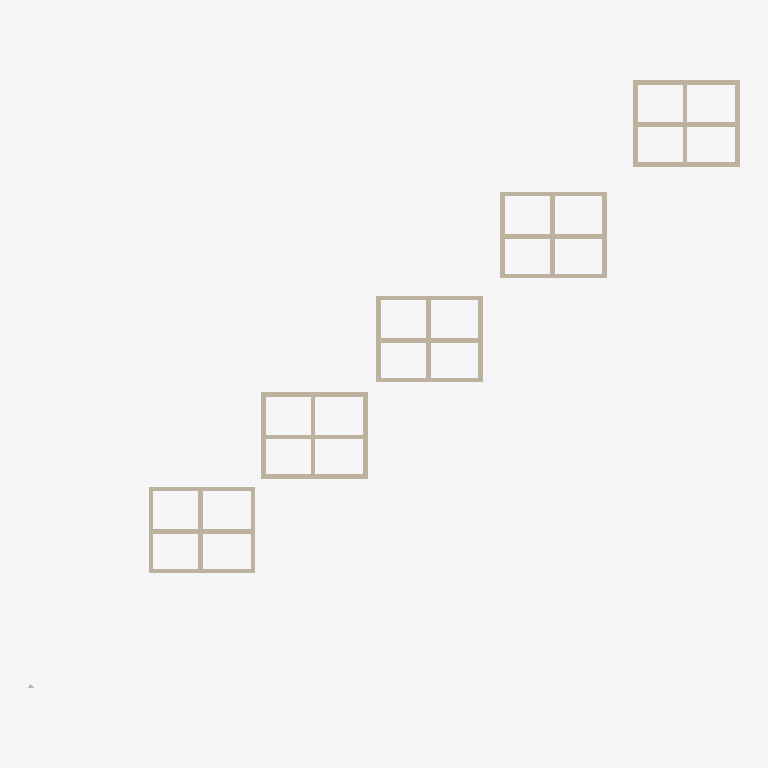
Plan cut of the same IFC building model at storey 'Plan 01' (level 0.00 m, cut at 1.40 m), seen from above with north up, elements coloured by IFC class: 30 walls (beige). Cut surfaces are drawn darker.
Extent 61.5 m × 52.6 m × 3.3 m (x, y, z). Storeys (2): Plan 01 at 0.00 m; Plan 02 at 3.00 m. Elements (32): 30 IfcWall, 1 IfcBuildingElementProxy, 1 IfcSlab.

HEADER;
FILE_DESCRIPTION(('ViewDefinition [ReferenceView_V1.2]','RevitIdentifiers [ContentGUID: 42dd3c20-b609-4ad1-90a7-1bb3ca26caf1, VersionGUID: a61eca47-f198-4401-8b56-8c3d1a1ccf77, NumberOfSaves: 4]','CoordinateReference [CoordinateBase: Shared Coordinates, ProjectSite: Kartkoordinater]','ExchangeRequirement [Architecture]'),'2;1');
FILE_NAME('Project3.ifc','2025-12-10T10:29:55+01:00',(''),(''),'ODA SDAI 25.12','Autodesk - Revit 26.4.0.32 (ENU) - 26.4.0.32','');
FILE_SCHEMA(('IFC4'));
ENDSEC;
DATA;
#18=IFCPROJECT('12tJmWjWbAqP2d6xCrsJK1',#6,'2026.4','ifcDescription',$,'Prosjekt 1','Skisseprosjekt',(#13),#6312);
#32=IFCSITE('12tJmWjWbAqP2d6xCrsJK3',#6,'IFCSITE',$,$,#31,$,'SiteLongName',.ELEMENT.,$,$,$,$,$);
#22=IFCBUILDING('12tJmWjWbAqP2d6xCrsJK0',#6,'',$,$,#21,$,'',.ELEMENT.,$,$,$);
#25=IFCBUILDINGSTOREY('3Zu5Bv0LOHrPC10026FoQQ',#6,'Plan 01',$,$,#24,$,'Plan 01',.ELEMENT.,0.0);
#29=IFCBUILDINGSTOREY('15Z0v90RiHrPC20026FoKR',#6,'Plan 02',$,$,#28,$,'Plan 02',.ELEMENT.,2999.9999999999995);
#5008=IFCWALL('0C$seyTJ16Tfx$eUEqnD3U',#6,'Basic Wall:Standard Yttervegg 4 sjikt - 400mm:910663',$,$,#4952,#4956,'910663',.NOTDEFINED.);
#3475=IFCWALL('0C$seyTJ16Tfx$eUEqnD23',#6,'Basic Wall:Standard Yttervegg 4 sjikt - 400mm:910618',$,$,#3419,#3423,'910618',.NOTDEFINED.);
#3685=IFCWALL('0C$seyTJ16Tfx$eUEqnD25',#6,'Basic Wall:Standard Yttervegg 4 sjikt - 400mm:910620',$,$,#3629,#3633,'910620',.NOTDEFINED.);
#5218=IFCWALL('0C$seyTJ16Tfx$eUEqnD3G',#6,'Basic Wall:Standard Yttervegg 4 sjikt - 400mm:910665',$,$,#5162,#5166,'910665',.NOTDEFINED.);
#6003=IFCWALL('0C$seyTJ16Tfx$eUEqnDsP',#6,'Basic Wall:Standard Yttervegg 4 sjikt - 400mm:911360',$,$,#5933,#5937,'911360',.NOTDEFINED.);
#5533=IFCWALL('0C$seyTJ16Tfx$eUEqnDEh',#6,'Basic Wall:Standard Yttervegg 4 sjikt - 400mm:910898',$,$,#5463,#5467,'910898',.NOTDEFINED.);
#5769=IFCWALL('0C$seyTJ16Tfx$eUEqnDAA',#6,'Basic Wall:Standard Yttervegg 4 sjikt - 400mm:911123',$,$,#5699,#5703,'911123',.NOTDEFINED.);
#5886=IFCWALL('0C$seyTJ16Tfx$eUEqnD85',#6,'Basic Wall:Standard Yttervegg 4 sjikt - 400mm:911260',$,$,#5816,#5820,'911260',.NOTDEFINED.);
#3790=IFCWALL('0C$seyTJ16Tfx$eUEqnD24',#6,'Basic Wall:Standard Yttervegg 4 sjikt - 400mm:910621',$,$,#3734,#3738,'910621',.NOTDEFINED.);
#5323=IFCWALL('0C$seyTJ16Tfx$eUEqnD3J',#6,'Basic Wall:Standard Yttervegg 4 sjikt - 400mm:910666',$,$,#5267,#5271,'910666',.NOTDEFINED.);
#3580=IFCWALL('0C$seyTJ16Tfx$eUEqnD22',#6,'Basic Wall:Standard Yttervegg 4 sjikt - 400mm:910619',$,$,#3524,#3528,'910619',.NOTDEFINED.);
#4091=IFCWALL('0C$seyTJ16Tfx$eUEqnD2n',#6,'Basic Wall:Standard Yttervegg 4 sjikt - 400mm:910632',$,$,#4035,#4039,'910632',.NOTDEFINED.);
#4301=IFCWALL('0C$seyTJ16Tfx$eUEqnD2p',#6,'Basic Wall:Standard Yttervegg 4 sjikt - 400mm:910634',$,$,#4245,#4249,'910634',.NOTDEFINED.);
#4602=IFCWALL('0C$seyTJ16Tfx$eUEqnD2i',#6,'Basic Wall:Standard Yttervegg 4 sjikt - 400mm:910645',$,$,#4546,#4550,'910645',.NOTDEFINED.);
#4812=IFCWALL('0C$seyTJ16Tfx$eUEqnD2k',#6,'Basic Wall:Standard Yttervegg 4 sjikt - 400mm:910647',$,$,#4756,#4760,'910647',.NOTDEFINED.);
#5113=IFCWALL('0C$seyTJ16Tfx$eUEqnD3H',#6,'Basic Wall:Standard Yttervegg 4 sjikt - 400mm:910664',$,$,#5057,#5061,'910664',.NOTDEFINED.);
#2910=IFCWALL('0C$seyTJ16Tfx$eUEqnDTo',#6,'Basic Wall:Standard Yttervegg 4 sjikt - 400mm:910059',$,$,#2848,#2852,'910059',.NOTDEFINED.);
#3174=IFCWALL('0C$seyTJ16Tfx$eUEqnDTq',#6,'Basic Wall:Standard Yttervegg 4 sjikt - 400mm:910061',$,$,#3118,#3122,'910061',.NOTDEFINED.);
#3986=IFCWALL('0C$seyTJ16Tfx$eUEqnD2_',#6,'Basic Wall:Standard Yttervegg 4 sjikt - 400mm:910631',$,$,#3930,#3934,'910631',.NOTDEFINED.);
#4196=IFCWALL('0C$seyTJ16Tfx$eUEqnD2m',#6,'Basic Wall:Standard Yttervegg 4 sjikt - 400mm:910633',$,$,#4140,#4144,'910633',.NOTDEFINED.);
#4497=IFCWALL('0C$seyTJ16Tfx$eUEqnD2j',#6,'Basic Wall:Standard Yttervegg 4 sjikt - 400mm:910644',$,$,#4441,#4445,'910644',.NOTDEFINED.);
#4707=IFCWALL('0C$seyTJ16Tfx$eUEqnD2l',#6,'Basic Wall:Standard Yttervegg 4 sjikt - 400mm:910646',$,$,#4651,#4655,'910646',.NOTDEFINED.);
#3370=IFCWALL('0C$seyTJ16Tfx$eUEqnDRh',#6,'Basic Wall:Standard Yttervegg 4 sjikt - 400mm:910194',$,$,#3328,#3332,'910194',.NOTDEFINED.);
#4392=IFCWALL('0C$seyTJ16Tfx$eUEqnD2o',#6,'Basic Wall:Standard Yttervegg 4 sjikt - 400mm:910635',$,$,#4350,#4354,'910635',.NOTDEFINED.);
#4903=IFCWALL('0C$seyTJ16Tfx$eUEqnD2X',#6,'Basic Wall:Standard Yttervegg 4 sjikt - 400mm:910648',$,$,#4861,#4865,'910648',.NOTDEFINED.);
#5652=IFCWALL('0C$seyTJ16Tfx$eUEqnDFY',#6,'Basic Wall:Standard Yttervegg 4 sjikt - 400mm:910971',$,$,#5582,#5586,'910971',.NOTDEFINED.);
#3069=IFCWALL('0C$seyTJ16Tfx$eUEqnDTr',#6,'Basic Wall:Standard Yttervegg 4 sjikt - 400mm:910060',$,$,#3013,#3017,'910060',.NOTDEFINED.);
#3279=IFCWALL('0C$seyTJ16Tfx$eUEqnDTt',#6,'Basic Wall:Standard Yttervegg 4 sjikt - 400mm:910062',$,$,#3223,#3227,'910062',.NOTDEFINED.);
#3881=IFCWALL('0C$seyTJ16Tfx$eUEqnD27',#6,'Basic Wall:Standard Yttervegg 4 sjikt - 400mm:910622',$,$,#3839,#3843,'910622',.NOTDEFINED.);
#5414=IFCWALL('0C$seyTJ16Tfx$eUEqnD3I',#6,'Basic Wall:Standard Yttervegg 4 sjikt - 400mm:910667',$,$,#5372,#5376,'910667',.NOTDEFINED.);
ENDSEC;